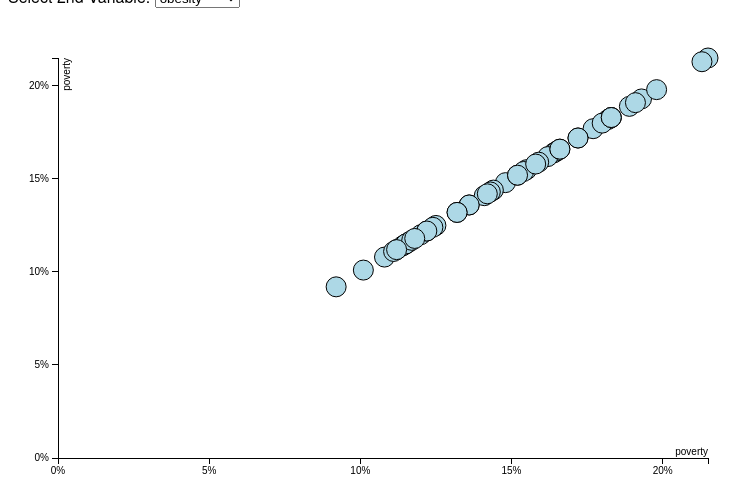
D3 v3 page, settled after 360 driven frames (6 s of simulated time); the page loaded 1 data file(s).


// ── script.js
d3.csv('data_d3.csv',function (data) {
  // CSV section
    var body = d3.select('body')
    var selectData = [ { "text" : "obesity" },
                       { "text" : "smokes" },
                       { "text" : "healthcare" },
                       { "text" : "poverty" },
                       { "text" : "age" },
                      
                     ]
  
    // Select X-axis Variable
    var span = body.append('span')
      .text('Select 1st Variable: ')
    var yInput = body.append('select')
      .attr('id','xSelect')
        .on('change',xChange)
      .selectAll('option')
        .data(selectData)
        .enter()
      .append('option')
        .attr('value', function (d) { return d.text })
        .text(function (d) { return d.text ;})
    body.append('br')
  
    // Select Y-axis Variable
    var span = body.append('span')
        .text('Select 2nd Variable: ')
    var yInput = body.append('select')
        .attr('id','ySelect')
        .on('change',yChange)
      .selectAll('option')
        .data(selectData)
        .enter()
      .append('option')
        .attr('value', function (d) { return d.text })
        .text(function (d) { return d.text ;})
    body.append('br')
  
    // Variables
    var body = d3.select('body')
    var margin = { top: 50, right: 50, bottom: 50, left: 50 }
    var h = 500 - margin.top - margin.bottom
    var w = 750 - margin.left - margin.right
    var formatPercent = d3.format('%')
    // Scales
    var colorScale = d3.scale.category20()
    var xScale = d3.scale.linear()
      .domain([
        d3.min([0,d3.min(data,function (d) { return d['poverty'] })]),
        d3.max([0,d3.max(data,function (d) { return d['poverty'] })])
        ])
      .range([0,w])
    var yScale = d3.scale.linear()
      .domain([
        d3.min([0,d3.min(data,function (d) { return d['poverty'] })]),
        d3.max([0,d3.max(data,function (d) { return d['poverty'] })])
        ])
      .range([h,0])
    // SVG
    var svg = body.append('svg')
        .attr('height',h + margin.top + margin.bottom)
        .attr('width',w + margin.left + margin.right)
      .append('g')
        .attr('transform','translate(' + margin.left + ',' + margin.top + ')')
    // X-axis
    var xAxis = d3.svg.axis()
      .scale(xScale)
      .tickFormat(formatPercent)
      .ticks(5)
      .orient('bottom')
    // Y-axis
    var yAxis = d3.svg.axis()
      .scale(yScale)
      .tickFormat(formatPercent)
      .ticks(5)
      .orient('left')
    // Circles
    var circles = svg.selectAll('circle')
        .data(data)
        .enter()
      .append('circle')
        .attr('cx',function (d) { return xScale(d['poverty']) })
        .attr('cy',function (d) { return yScale(d['poverty']) })
        .attr('r','10')
        .attr('stroke','black')
        .attr('stroke-width',1)
        .attr('fill','lightblue') 
        // (d,i) { return colorScale(i) })

    // Create circle text
        // chart.selectAll('text')
        // .data(data)
        // .enter()
        // .append('text')
        // .attr('cx',function (d) { return xScale(d['poverty']) })
        // .attr('cy',function (d) { return yScale(d['poverty']) })
        // .text(function(data) {
        //   return (data.abbr);
        // })
        // .attr("font-size", "8px", "serif")
        // .attr('font-color', 'white')
        // .attr("text-anchor", "middle")
  
    // Tool Tip
        
        .on('mouseover', function () {
          d3.select(this)
            .transition()
            .duration(500)
            .attr('r',20)
            .attr('stroke-width',3)
        })
        .on('mouseout', function () {
          d3.select(this)
            .transition()
            .duration(500)
            .attr('r',10)
            .attr('stroke-width',1)
        })
      .append('title') // Tooltip
        .text(function (d) { return d.state +
                             '\npoverty: ' + formatPercent(d['poverty']) +
                             '\nobesity: ' + formatPercent(d['obesity']) +
                             '\nhealthcare: ' + formatPercent(d['healthcare']) })
    // X-axis
    svg.append('g')
        .attr('class','axis')
        .attr('id','xAxis')
        .attr('transform', 'translate(0,' + h + ')')
        .call(xAxis)
      .append('text') // X-axis Label
        .attr('id','xAxisLabel')
        .attr('y',-10)
        .attr('x',w)
        .attr('dy','.71em')
        .style('text-anchor','end')
        .text('poverty')
    // Y-axis
    svg.append('g')
        .attr('class','axis')
        .attr('id','yAxis')
        .call(yAxis)
      .append('text') // y-axis Label
        .attr('id', 'yAxisLabel')
        .attr('transform','rotate(-90)')
        .attr('x',0)
        .attr('y',5)
        .attr('dy','.71em')
        .style('text-anchor','end')
        .text('poverty')
  
    function yChange() {
      var value = this.value // get the new y value
      yScale // change the yScale
        .domain([
          d3.min([0,d3.min(data,function (d) { return d[value] })]),
          d3.max([0,d3.max(data,function (d) { return d[value] })])
          ])
      yAxis.scale(yScale) // change the yScale
      d3.select('#yAxis') // redraw the yAxis
        .transition().duration(10)
        .call(yAxis)
      d3.select('#yAxisLabel') // change the yAxisLabel
        .text(value)    
      d3.selectAll('circle') // move the circles
        .transition().duration(10)
        .delay(function (d,i) { return i*10})
          .attr('cy',function (d) { return yScale(d[value]) })
    }
  
    function xChange() {
      var value = this.value // get the new x value
      xScale // change the xScale
        .domain([
          d3.min([0,d3.min(data,function (d) { return d[value] })]),
          d3.max([0,d3.max(data,function (d) { return d[value] })])
          ])
      xAxis.scale(xScale) // change the xScale
      d3.select('#xAxis') // redraw the xAxis
        .transition().duration(10)
        .call(xAxis)
      d3.select('#xAxisLabel') // change the xAxisLabel
        .transition().duration(10)
        .text(value)
      d3.selectAll('circle') // move the circles
        .transition().duration(10)
        .delay(function (d,i) { return i*10})
          .attr('cx',function (d) { return xScale(d[value]) })
    }
  })

### data: data_d3.csv
?id, state, abbr, poverty, povertyMoe, age, ageMoe, income, incomeMoe, healthcare, healthcareLow, healthcareHigh, obesity, obesityLow, obesityHigh, smokes, smokesLow, smokesHigh
1, Alabama, AL, 0.193, 0.5, 38.6, 0.2, 42830, 598, 0.139, 12.7, 15.1, 0.335, 32.1, 35, 0.211, 19.8, 22.5
2, Alaska, AK, 0.112, 0.9, 33.3, 0.3, 71583, 1784, 0.15, 13.3, 16.6, 0.297, 27.8, 31.6, 0.199, 18.2, 21.6
4, Arizona, AZ, 0.182, 0.4, 36.9, 0.1, 50068, 483, 0.144, 13.3, 15.6, 0.289, 27.7, 30.2, 0.165, 15.4, 17.6
5, Arkansas, AR, 0.189, 0.5, 37.8, 0.2, 41262, 653, 0.163, 14.4, 18.2, 0.359, 33.8, 38, 0.247, 22.7, 26.7
6, California, CA, 0.164, 0.2, 36, 0.1, 61933, 238, 0.148, 13.8, 15.8, 0.247, 23.5, 25.9, 0.129, 11.9, 13.8
8, Colorado, CO, 0.12, 0.4, 36.3, 0.1, 61303, 487, 0.128, 11.9, 13.6, 0.213, 20.4, 22.2, 0.157, 14.8, 16.6
9, Connecticut, CT, 0.108, 0.5, 40.5, 0.2, 70048, 828, 0.087, 7.6, 9.7, 0.263, 24.8, 27.7, 0.154, 14.2, 16.7
10, Delaware, DE, 0.125, 0.9, 39.6, 0.3, 59716, 1674, 0.087, 7.4, 9.9, 0.307, 28.6, 32.7, 0.199, 17.9, 21.8
11, Washington D.C., DC, 0.177, 1.2, 33.8, 0.2, 71648, 1996, 0.083, 6.3, 10.3, 0.217, 19.5, 23.9, 0.164, 14.2, 18.6
12, Florida, FL, 0.165, 0.3, 41.6, 0.1, 47463, 329, 0.176, 16.4, 18.8, 0.262, 25, 27.5, 0.177, 16.5, 18.8
13, Georgia, GA, 0.183, 0.4, 36.1, 0.1, 49321, 543, 0.209, 19.3, 22.5, 0.305, 28.9, 32.1, 0.174, 15.9, 18.8
15, Hawaii, HI, 0.114, 0.8, 38.1, 0.2, 69592, 1456, 0.081, 7.1, 9, 0.221, 20.7, 23.5, 0.141, 13, 15.3
16, Idaho, ID, 0.148, 0.7, 35.9, 0.2, 47861, 1275, 0.165, 15, 18.1, 0.289, 27.1, 30.8, 0.159, 14.4, 17.4
17, Illinois, IL, 0.144, 0.3, 37.5, 0.2, 57444, 429, 0.119, 10.5, 13.3, 0.293, 27.6, 31.1, 0.165, 15.1, 18
18, Indiana, IN, 0.152, 0.4, 37.4, 0.2, 49446, 487, 0.148, 13.8, 15.8, 0.327, 31.5, 33.9, 0.229, 21.8, 24.1
19, Iowa, IA, 0.122, 0.5, 38.2, 0.1, 53712, 761, 0.077, 6.8, 8.6, 0.309, 29.6, 32.3, 0.185, 17.3, 19.7
20, Kansas, KS, 0.136, 0.5, 36.2, 0.1, 52504, 706, 0.145, 13.7, 15.3, 0.313, 30.3, 32.2, 0.181, 17.2, 18.9
21, Kentucky, KY, 0.191, 0.5, 38.5, 0.2, 42958, 697, 0.1, 8.8, 11.1, 0.316, 30.2, 33.1, 0.262, 24.7, 27.7
22, Louisiana, LA, 0.198, 0.5, 36.1, 0.1, 44555, 738, 0.187, 17.4, 20, 0.349, 33.4, 36.4, 0.24, 22.6, 25.4
23, Maine, ME, 0.141, 0.7, 44.1, 0.2, 49462, 1112, 0.11, 10, 12, 0.282, 26.9, 29.5, 0.193, 18.1, 20.5
24, Maryland, MD, 0.101, 0.4, 38.3, 0.1, 73971, 867, 0.092, 8, 10.4, 0.296, 28.1, 31.1, 0.146, 13.4, 15.9
25, Massachusetts, MA, 0.116, 0.3, 39.4, 0.2, 69160, 957, 0.046, 4, 5.2, 0.233, 22.3, 24.4, 0.147, 13.7, 15.7
26, Michigan, MI, 0.162, 0.3, 39.6, 0.1, 49847, 385, 0.103, 9.3, 11.2, 0.307, 29.4, 32, 0.212, 20, 22.5
27, Minnesota, MN, 0.115, 0.4, 37.8, 0.1, 61481, 471, 0.073, 6.7, 7.9, 0.276, 26.8, 28.5, 0.163, 15.6, 17
28, Mississippi, MS, 0.215, 0.6, 36.7, 0.2, 39680, 773, 0.188, 17, 20.7, 0.355, 33.4, 37.6, 0.23, 21, 24.9
29, Missouri, MO, 0.155, 0.4, 38.5, 0.1, 48363, 567, 0.129, 11.6, 14.3, 0.302, 28.6, 31.9, 0.206, 19.2, 22.1
30, Montana, MT, 0.154, 0.8, 39.6, 0.3, 46328, 1217, 0.129, 11.6, 14.1, 0.264, 24.9, 27.9, 0.199, 18.5, 21.4
31, Nebraska, NE, 0.124, 0.5, 36.2, 0.2, 52686, 688, 0.124, 11.5, 13.2, 0.302, 29.2, 31.2, 0.173, 16.5, 18.2
32, Nevada, NV, 0.152, 0.7, 37.4, 0.2, 51450, 683, 0.171, 15, 19.3, 0.277, 25.3, 30.1, 0.17, 15, 19
33, New Hampshire, NH, 0.092, 0.6, 42.5, 0.3, 66532, 1297, 0.114, 10.1, 12.7, 0.274, 25.8, 29.1, 0.175, 16, 19
34, New Jersey, NJ, 0.111, 0.3, 39.4, 0.2, 71919, 438, 0.125, 11.5, 13.4, 0.269, 25.7, 28.1, 0.151, 14.1, 16.1
35, New Mexico, NM, 0.213, 0.9, 37.2, 0.2, 44803, 849, 0.154, 14.1, 16.8, 0.284, 26.9, 30, 0.192, 17.7, 20.6
36, New York, NY, 0.159, 0.3, 38.2, 0.1, 58878, 393, 0.123, 11.1, 13.4, 0.27, 25.6, 28.4, 0.144, 13.3, 15.5
37, North Carolina, NC, 0.172, 0.3, 38.3, 0.1, 46556, 381, 0.161, 15.1, 17.2, 0.297, 28.4, 31, 0.191, 17.9, 20.3
38, North Dakota, ND, 0.115, 0.9, 35.1, 0.2, 59029, 1681, 0.088, 7.6, 10, 0.322, 30.5, 33.9, 0.199, 18.4, 21.5
39, Ohio, OH, 0.158, 0.3, 39.4, 0.1, 49308, 363, 0.102, 9.2, 11.3, 0.326, 31.2, 34.1, 0.21, 19.7, 22.3
40, Oklahoma, OK, 0.166, 0.4, 36.2, 0.2, 47529, 454, 0.139, 12.9, 15, 0.33, 31.6, 34.3, 0.211, 19.9, 22.3
41, Oregon, OR, 0.166, 0.5, 39.3, 0.2, 51075, 490, 0.11, 9.7, 12.4, 0.279, 26.2, 29.6, 0.17, 15.5, 18.4
42, Pennsylvania, PA, 0.136, 0.3, 40.7, 0.1, 53234, 420, 0.101, 9.2, 11.1, 0.302, 28.9, 31.4, 0.199, 18.8, 21.1
44, Rhode Island, RI, 0.143, 0.9, 39.8, 0.3, 54891, 1488, 0.08, 6.8, 9.2, 0.27, 25.4, 28.6, 0.163, 14.8, 17.7
45, South Carolina, SC, 0.18, 0.5, 38.8, 0.1, 45238, 507, 0.171, 16, 18.2, 0.321, 30.9, 33.3, 0.215, 20.4, 22.7
46, South Dakota, SD, 0.142, 0.7, 36.6, 0.3, 50979, 1027, 0.099, 8.4, 11.4, 0.298, 27.9, 31.8, 0.186, 16.9, 20.2
47, Tennessee, TN, 0.183, 0.4, 38.6, 0.1, 44361, 561, 0.142, 12.6, 15.9, 0.312, 29.3, 33.1, 0.242, 22.3, 26.1
48, Texas, TX, 0.172, 0.2, 34.3, 0.1, 53035, 377, 0.249, 23.7, 26.1, 0.319, 30.6, 33.3, 0.145, 13.6, 15.5
49, Utah, UT, 0.117, 0.6, 30.5, 0.1, 60922, 658, 0.139, 13.2, 14.6, 0.257, 24.9, 26.6, 0.097, 9, 10.3
50, Vermont, VT, 0.122, 0.8, 42.8, 0.3, 54166, 1724, 0.067, 5.9, 7.5, 0.248, 23.5, 26.1, 0.164, 15.2, 17.6
51, Virginia, VA, 0.118, 0.3, 37.7, 0.1, 64902, 624, 0.131, 12, 14.1, 0.285, 27.2, 29.7, 0.195, 18.4, 20.7
53, Washington, WA, 0.132, 0.4, 37.5, 0.1, 61366, 485, 0.107, 9.7, 11.8, 0.273, 26, 28.5, 0.153, 14.3, 16.4
54, West Virginia, WV, 0.183, 0.7, 41.9, 0.2, 41059, 651, 0.101, 9.1, 11.2, 0.357, 34.2, 37.2, 0.267, 25.2, 28.1
55, Wisconsin, WI, 0.132, 0.4, 39.2, 0.2, 52622, 433, 0.085, 7.4, 9.7, 0.312, 29.6, 32.8, 0.174, 16, 18.7
56, Wyoming, WY, 0.112, 0.9, 36.6, 0.4, 57055, 1983, 0.151, 13.3, 16.9, 0.295, 27.4, 31.5, 0.195, 17.6, 21.4